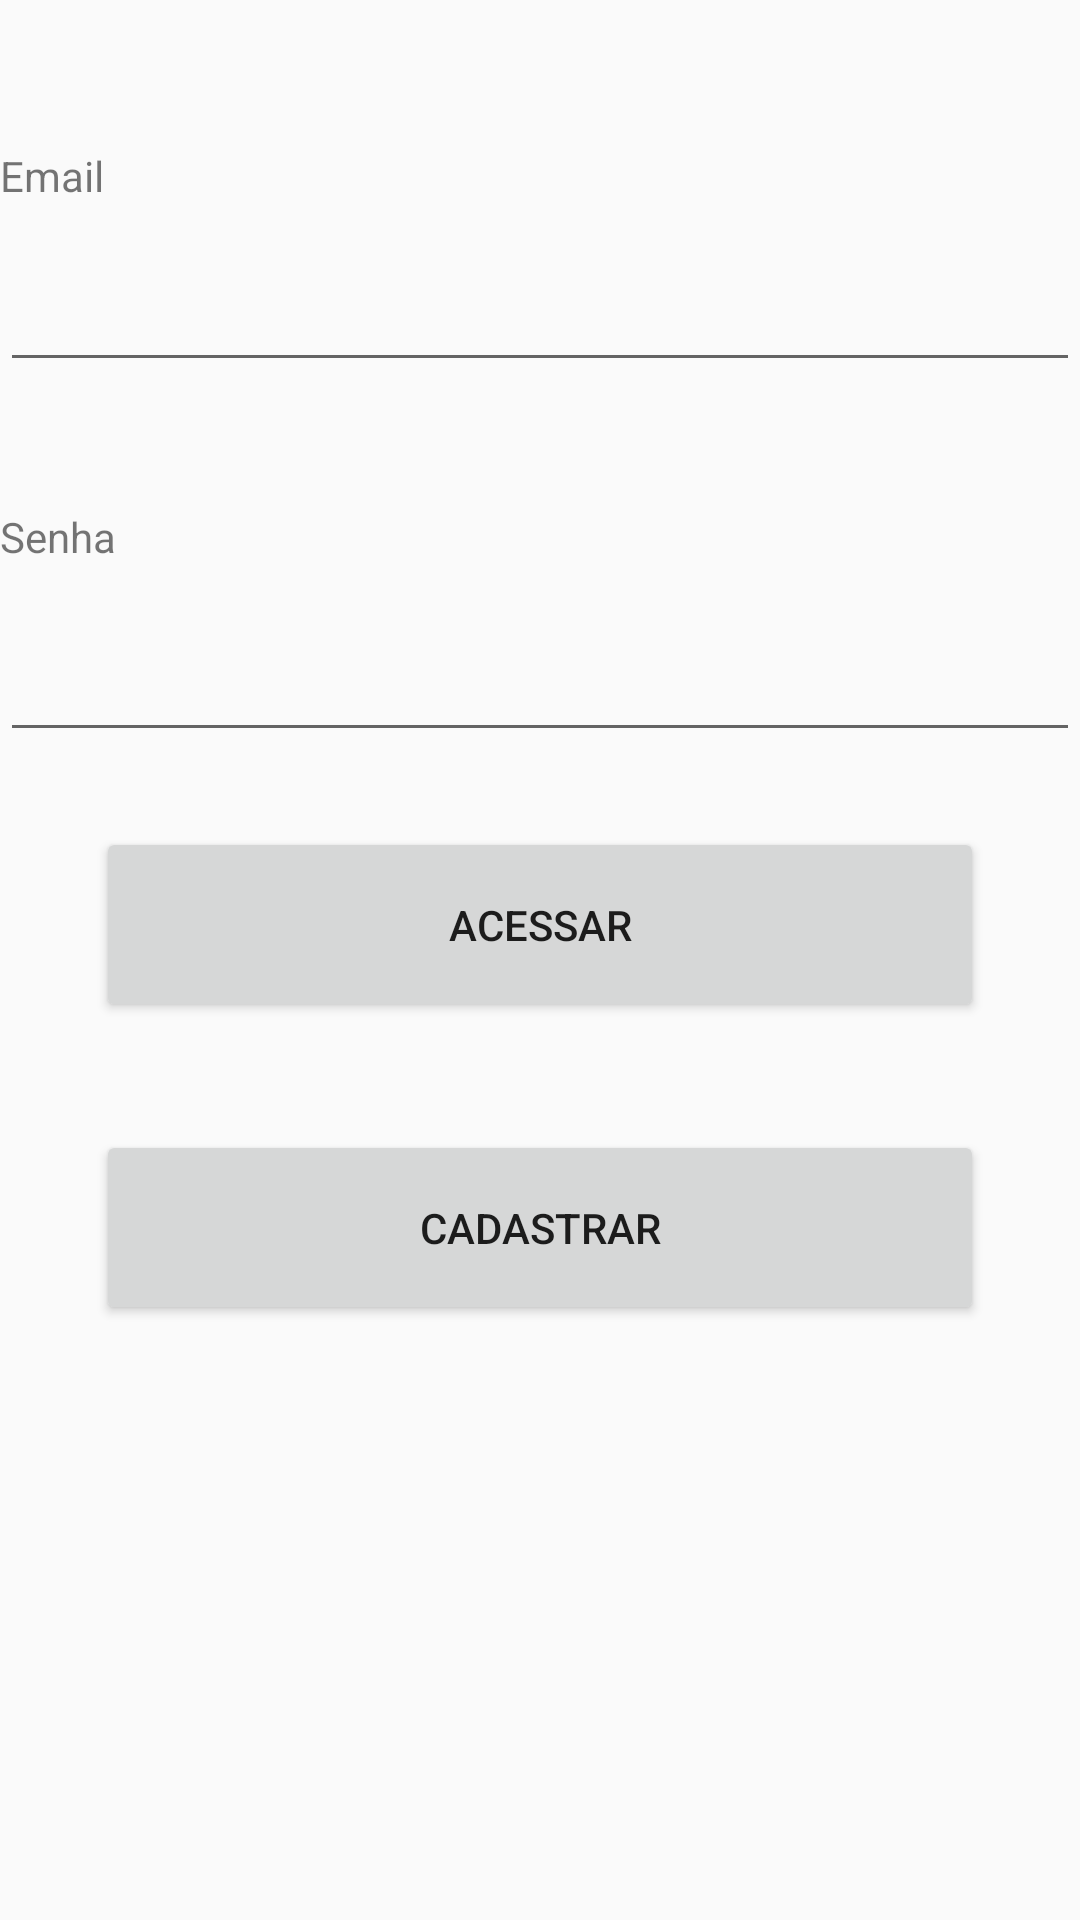

Write the Android layout XML for this screen, with the resource values it uses.
<!-- AndroidManifest.xml: application theme AppTheme -->
<!-- res/layout/activity_login.xml -->
<?xml version="1.0" encoding="utf-8"?>
<RelativeLayout xmlns:android="http://schemas.android.com/apk/res/android"
    xmlns:app="http://schemas.android.com/apk/res-auto"
    xmlns:tools="http://schemas.android.com/tools"
    android:layout_width="match_parent"
    android:layout_height="match_parent"

    tools:context="br.com.custocar.custocar.LoginActivity">

    <Button
        android:id="@+id/button_cadastro"
        android:layout_width="296dp"
        android:layout_height="65dp"
        android:layout_alignStart="@+id/button_acessar"
        android:layout_below="@+id/button_acessar"
        android:layout_marginTop="36dp"
        android:text="Cadastrar"
        app:layout_constraintHorizontal_bias="0.357"
        app:layout_constraintLeft_toLeftOf="parent"
        app:layout_constraintRight_toRightOf="parent"
        app:layout_constraintTop_toTopOf="parent"
        tools:layout_constraintLeft_creator="1"
        tools:layout_constraintRight_creator="1"
        tools:layout_constraintTop_creator="1" />

    <Button
        android:id="@+id/button_acessar"
        android:layout_width="296dp"
        android:layout_height="65dp"
        android:layout_below="@+id/editText14"
        android:layout_centerHorizontal="true"
        android:layout_marginTop="25dp"
        android:text="Acessar"
        app:layout_constraintHorizontal_bias="0.357"
        app:layout_constraintLeft_toLeftOf="parent"
        app:layout_constraintRight_toRightOf="parent"
        app:layout_constraintTop_toTopOf="parent"
        tools:layout_constraintLeft_creator="1"
        tools:layout_constraintRight_creator="1"
        tools:layout_constraintTop_creator="1" />

    <TextView
        android:id="@+id/textView14"
        android:layout_width="wrap_content"
        android:layout_height="wrap_content"
        android:layout_marginTop="49dp"
        android:text="Email"
        android:layout_alignParentTop="true"
        android:layout_alignParentStart="true" />

    <EditText
        android:id="@+id/editText13"
        android:layout_width="wrap_content"
        android:layout_height="wrap_content"
        android:layout_alignStart="@+id/textView14"
        android:layout_below="@+id/textView14"
        android:layout_marginTop="18dp"
        android:ems="10"
        android:inputType="textEmailAddress"
        android:layout_alignParentEnd="true" />

    <TextView
        android:id="@+id/textView16"
        android:layout_width="wrap_content"
        android:layout_height="wrap_content"
        android:text="Senha"
        android:layout_marginTop="42dp"
        android:layout_below="@+id/editText13"
        android:layout_alignStart="@+id/editText13" />

    <EditText
        android:id="@+id/editText14"
        android:layout_width="wrap_content"
        android:layout_height="wrap_content"
        android:layout_alignStart="@+id/textView16"
        android:layout_below="@+id/textView16"
        android:layout_marginTop="21dp"
        android:ems="10"
        android:inputType="textPassword"
        android:layout_alignParentEnd="true" />

</RelativeLayout>
<!-- resources referenced by this layout -->
<resources>
  <style name="AppTheme" parent="Theme.AppCompat.Light.NoActionBar">
          
          <item name="colorPrimary">@color/custocar</item>
          <item name="colorPrimaryDark">@color/custocar</item>
          <item name="colorAccent">@color/colorAccent</item>
      </style>
  <color name="custocar">#ef4d24</color>
  <color name="colorAccent">#FF4081</color>
</resources>
